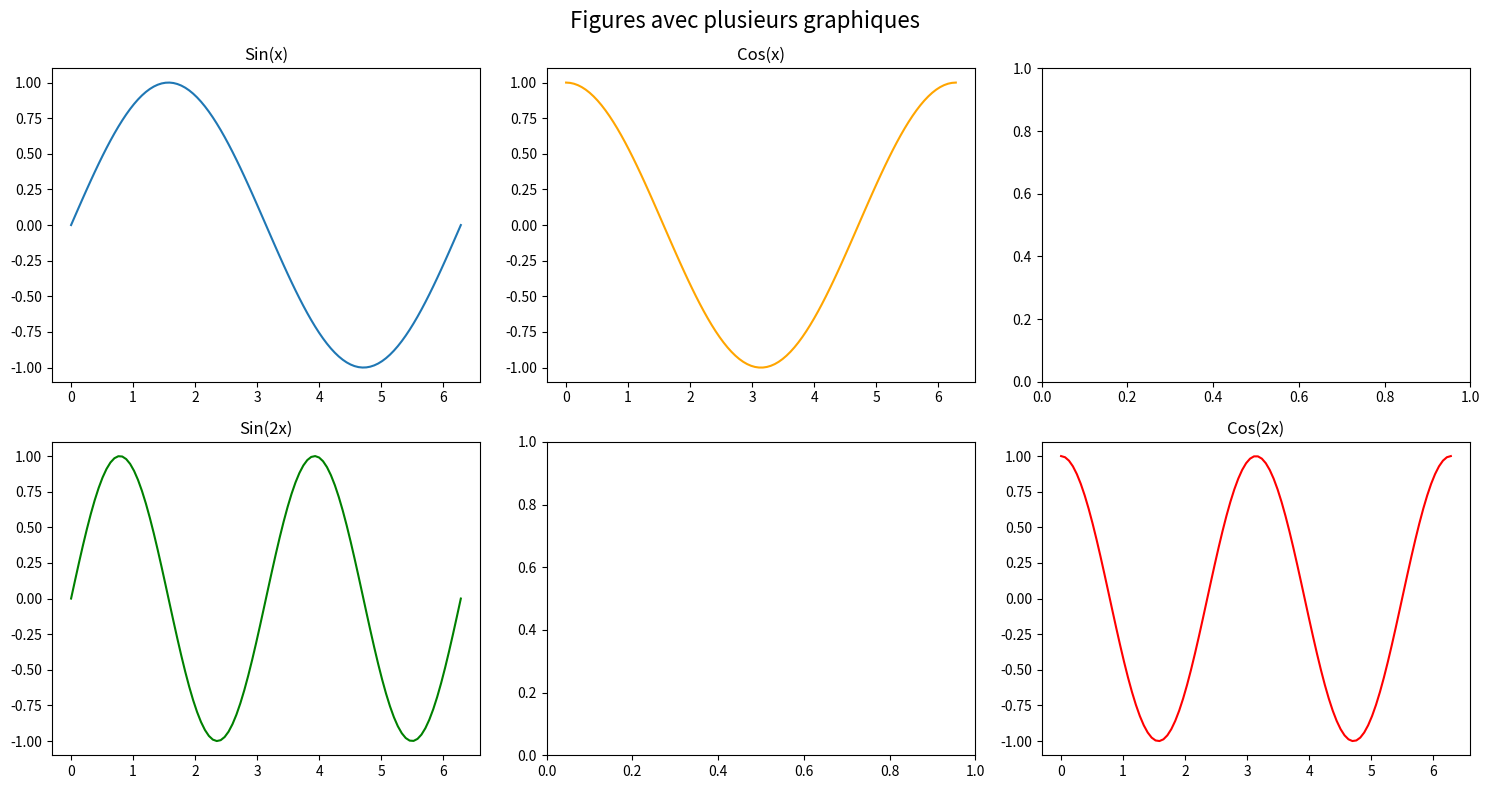

Write the Python code that produced this figure.
import matplotlib.pyplot as plt
import numpy as np

# Données de test
x = np.linspace(0, 2 * np.pi, 100)
y1 = np.sin(x)
y2 = np.cos(x)
y3 = np.sin(2 * x)
y4 = np.cos(2 * x)

# Création de la figure avec une grille de sous-graphiques
fig, axs = plt.subplots(nrows=2, ncols=3, figsize=(15, 8))

# Graphique 1
axs[0, 0].plot(x, y1)
axs[0, 0].set_title("Sin(x)")

# Graphique 2
axs[0, 1].plot(x, y2, "orange")
axs[0, 1].set_title("Cos(x)")

# Graphique 3
axs[1, 0].plot(x, y3, "green")
axs[1, 0].set_title("Sin(2x)")

# Graphique 4
axs[1, 2].plot(x, y4, "red")
axs[1, 2].set_title("Cos(2x)")

# Réglages supplémentaires (optionnels)
plt.suptitle("Figures avec plusieurs graphiques", fontsize=16)
plt.tight_layout()  # Ajuster automatiquement les espacements entre les sous-graphiques
plt.show()
